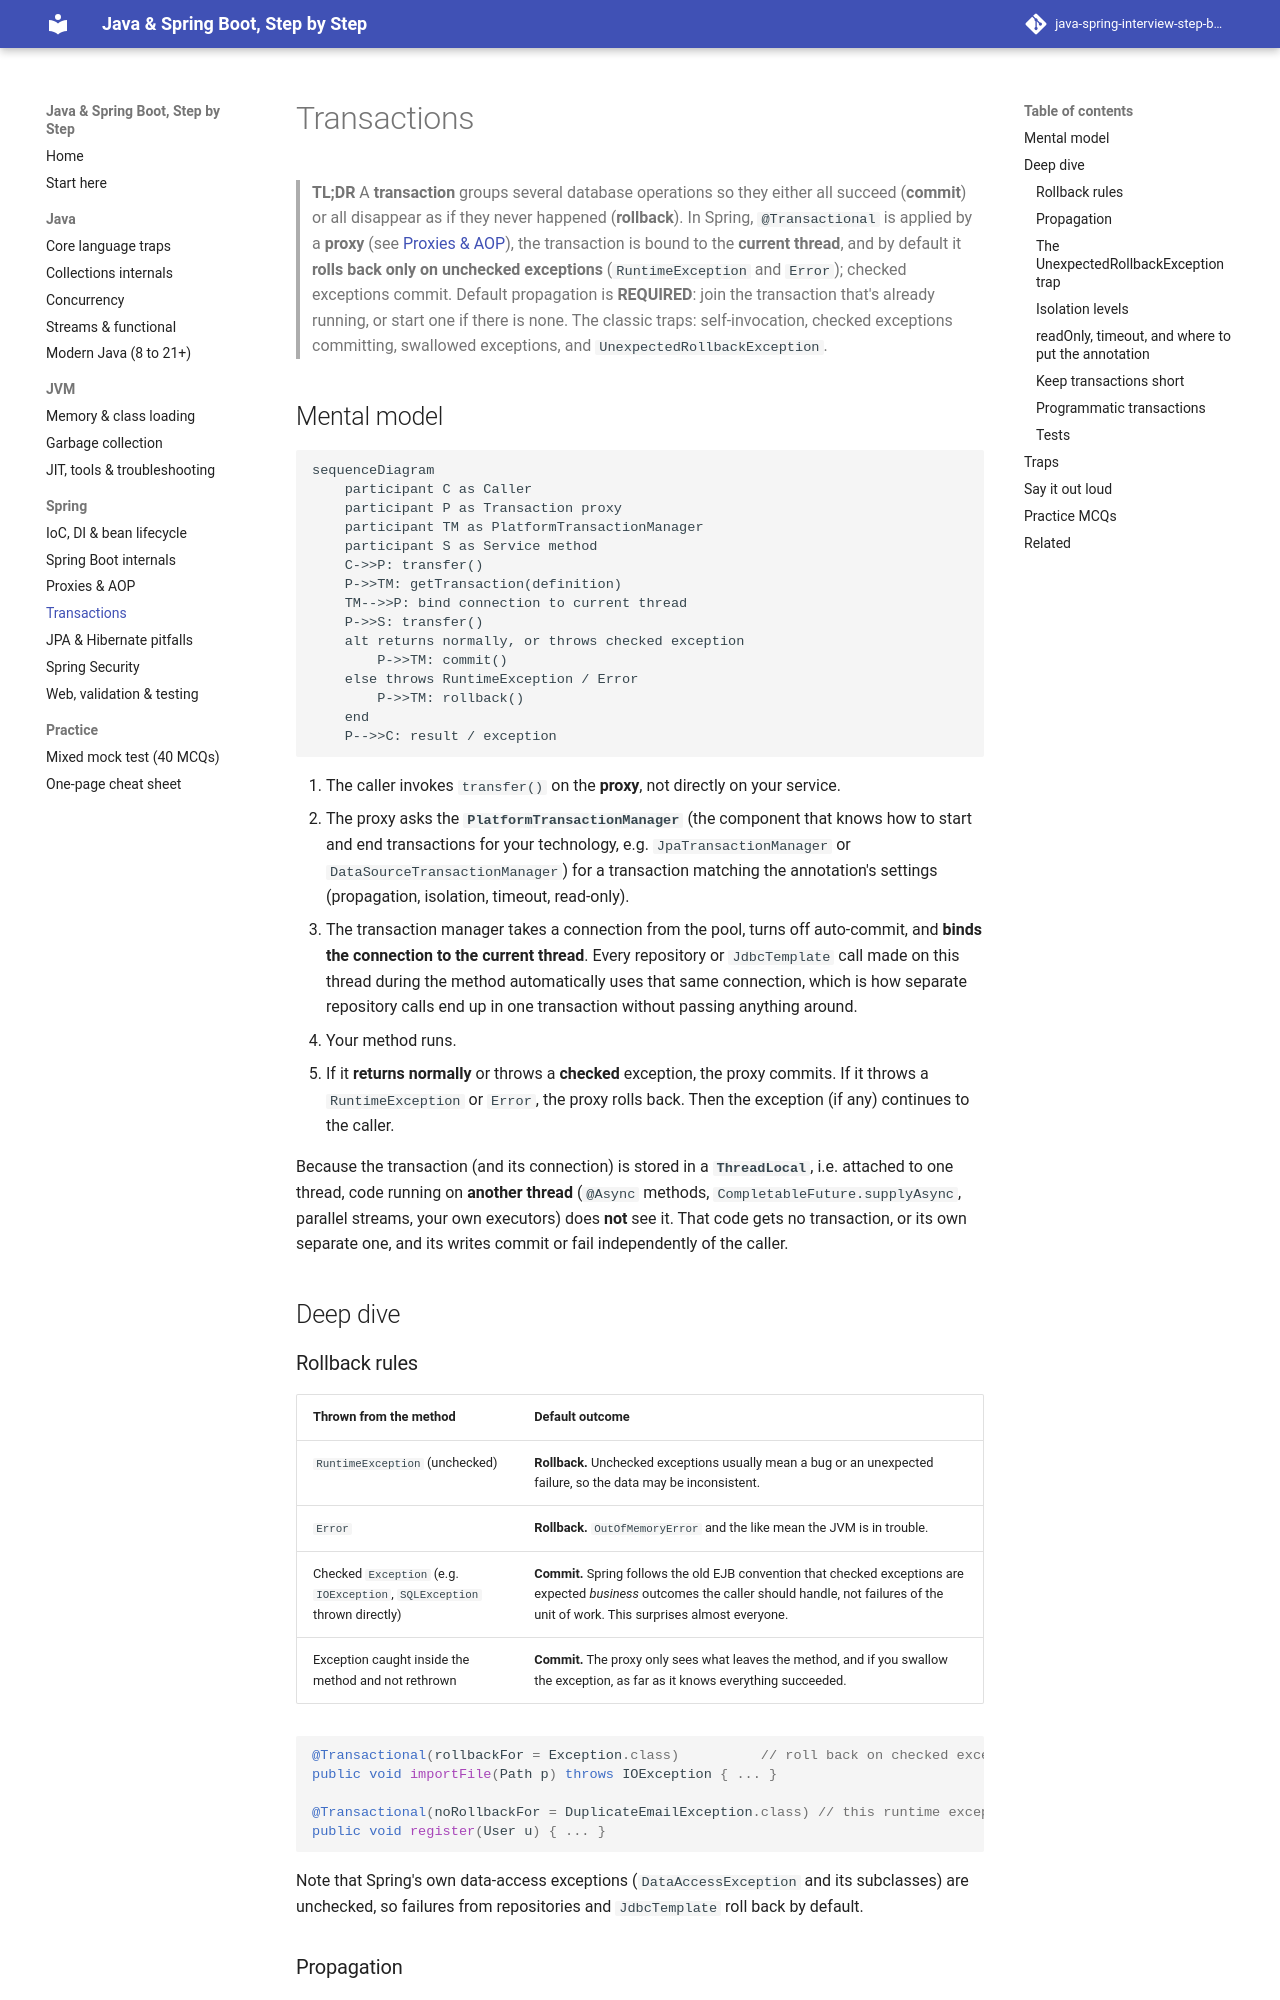

repository: khanhafizurrahman32/java-spring-interview-step-by-step · page: spring/04-transactions/index.html · generator: mkdocs

# Transactions

> **TL;DR** A **transaction** groups several database operations so they either all succeed (**commit**) or all disappear as if they never happened (**rollback**). In Spring, `@Transactional` is applied by a **proxy** (see [Proxies & AOP](03-proxies-aop.md)), the transaction is bound to the **current thread**, and by default it **rolls back only on unchecked exceptions** (`RuntimeException` and `Error`); checked exceptions commit. Default propagation is **REQUIRED**: join the transaction that's already running, or start one if there is none. The classic traps: self-invocation, checked exceptions committing, swallowed exceptions, and `UnexpectedRollbackException`.

## Mental model

```mermaid
sequenceDiagram
    participant C as Caller
    participant P as Transaction proxy
    participant TM as PlatformTransactionManager
    participant S as Service method
    C->>P: transfer()
    P->>TM: getTransaction(definition)
    TM-->>P: bind connection to current thread
    P->>S: transfer()
    alt returns normally, or throws checked exception
        P->>TM: commit()
    else throws RuntimeException / Error
        P->>TM: rollback()
    end
    P-->>C: result / exception
```

1. The caller invokes `transfer()` on the **proxy**, not directly on your service.
2. The proxy asks the **`PlatformTransactionManager`** (the component that knows how to start and end transactions for your technology, e.g. `JpaTransactionManager` or `DataSourceTransactionManager`) for a transaction matching the annotation's settings (propagation, isolation, timeout, read-only).
3. The transaction manager takes a connection from the pool, turns off auto-commit, and **binds the connection to the current thread**. Every repository or `JdbcTemplate` call made on this thread during the method automatically uses that same connection, which is how separate repository calls end up in one transaction without passing anything around.
4. Your method runs.
5. If it **returns normally** or throws a **checked** exception, the proxy commits. If it throws a `RuntimeException` or `Error`, the proxy rolls back. Then the exception (if any) continues to the caller.

Because the transaction (and its connection) is stored in a **`ThreadLocal`**, i.e. attached to one thread, code running on **another thread** (`@Async` methods, `CompletableFuture.supplyAsync`, parallel streams, your own executors) does **not** see it. That code gets no transaction, or its own separate one, and its writes commit or fail independently of the caller.

## Deep dive

### Rollback rules

| Thrown from the method | Default outcome |
|---|---|
| `RuntimeException` (unchecked) | **Rollback.** Unchecked exceptions usually mean a bug or an unexpected failure, so the data may be inconsistent. |
| `Error` | **Rollback.** `OutOfMemoryError` and the like mean the JVM is in trouble. |
| Checked `Exception` (e.g. `IOException`, `SQLException` thrown directly) | **Commit.** Spring follows the old EJB convention that checked exceptions are expected *business* outcomes the caller should handle, not failures of the unit of work. This surprises almost everyone. |
| Exception caught inside the method and not rethrown | **Commit.** The proxy only sees what leaves the method, and if you swallow the exception, as far as it knows everything succeeded. |

```java
@Transactional(rollbackFor = Exception.class)          // roll back on checked exceptions too (a common team-wide convention)
public void importFile(Path p) throws IOException { ... }

@Transactional(noRollbackFor = DuplicateEmailException.class) // this runtime exception is an expected outcome: keep the other changes
public void register(User u) { ... }
```

Note that Spring's own data-access exceptions (`DataAccessException` and its subclasses) are unchecked, so failures from repositories and `JdbcTemplate` roll back by default.
